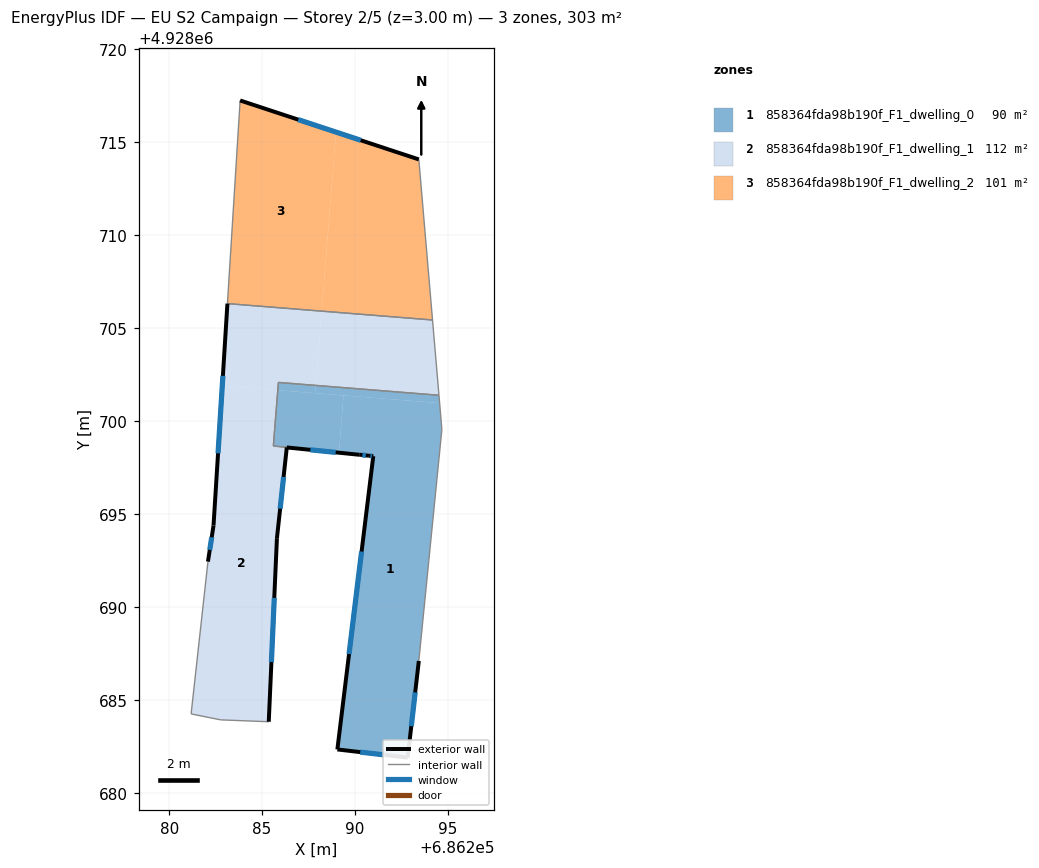
=== STOREY PLAN SPEC (per zone: floor XY polygon, exterior-wall plan segments, windows/doors) ===
zone 1: 858364fda98b190f_F1_dwelling_0  (90.1 m²)
  floor: (686292.83, 4928681.91) (686293.43, 4928687.11) (686294.67, 4928699.56) (686294.55, 4928700.97) (686289.38, 4928701.39) (686289.13, 4928698.31) (686290.22, 4928698.20) (686290.74, 4928698.14) (686290.98, 4928698.12) (686289.05, 4928682.35)
  floor: (686289.13, 4928698.31) (686289.38, 4928701.39) (686285.84, 4928701.67) (686285.60, 4928698.67)
  floor: (686294.55, 4928700.97) (686294.51, 4928701.40) (686287.89, 4928701.93) (686287.85, 4928701.51)
  floor: (686287.85, 4928701.51) (686287.89, 4928701.93) (686285.88, 4928702.09) (686285.84, 4928701.67)
  exterior wall: (686293.43, 4928687.11) – (686292.83, 4928681.91)  [5.2 m]
    window: (686293.23, 4928685.42) – (686293.02, 4928683.60)  [1.9 m²]
  exterior wall: (686292.83, 4928681.91) – (686289.05, 4928682.35)  [3.8 m]
    window: (686291.60, 4928682.05) – (686290.28, 4928682.21)  [1.4 m²]
  exterior wall: (686289.05, 4928682.35) – (686290.98, 4928698.12)  [15.9 m]
    window: (686289.67, 4928687.48) – (686290.35, 4928692.99)  [5.8 m²]
  exterior wall: (686290.98, 4928698.12) – (686290.74, 4928698.14)  [0.2 m]
    window: (686290.90, 4928698.13) – (686290.82, 4928698.14)  [0.1 m²]
  exterior wall: (686290.74, 4928698.14) – (686290.23, 4928698.20) – (686290.22, 4928698.20)  [0.5 m]
    window: (686290.58, 4928698.16) – (686290.39, 4928698.18) – (686290.39, 4928698.18)  [0.2 m²]
  interior walls: 5
zone 2: 858364fda98b190f_F1_dwelling_1  (111.6 m²)
  floor: (686287.89, 4928701.93) (686288.20, 4928705.92) (686283.13, 4928706.33) (686282.86, 4928701.91) (686285.84, 4928701.67) (686285.88, 4928702.09)
  floor: (686285.36, 4928683.84) (686285.80, 4928693.71) (686286.33, 4928698.59) (686289.13, 4928698.31) (686285.60, 4928698.67) (686285.84, 4928701.67) (686282.86, 4928701.91) (686282.39, 4928694.39) (686282.09, 4928692.45) (686281.18, 4928684.26) (686282.78, 4928683.94)
  floor: (686294.51, 4928701.40) (686294.16, 4928705.45) (686288.20, 4928705.92) (686287.89, 4928701.93)
  exterior wall: (686285.80, 4928693.71) – (686285.36, 4928683.84)  [9.9 m]
    window: (686285.65, 4928690.50) – (686285.50, 4928687.05)  [3.6 m²]
  exterior wall: (686282.09, 4928692.45) – (686282.39, 4928694.39)  [2.0 m]
    window: (686282.18, 4928693.08) – (686282.29, 4928693.76)  [0.7 m²]
  exterior wall: (686282.39, 4928694.39) – (686283.13, 4928706.33)  [12.0 m]
    window: (686282.63, 4928698.27) – (686282.89, 4928702.44)  [4.4 m²]
  exterior wall: (686290.22, 4928698.20) – (686286.33, 4928698.59)  [3.9 m]
    window: (686288.96, 4928698.33) – (686287.59, 4928698.46)  [1.4 m²]
  exterior wall: (686286.33, 4928698.59) – (686285.80, 4928693.71)  [4.9 m]
    window: (686286.15, 4928697.00) – (686285.97, 4928695.30)  [1.8 m²]
  interior walls: 8
zone 3: 858364fda98b190f_F1_dwelling_2  (100.9 m²)
  floor: (686294.16, 4928705.45) (686293.43, 4928714.08) (686288.97, 4928715.55) (686288.20, 4928705.92)
  floor: (686288.20, 4928705.92) (686288.97, 4928715.55) (686283.82, 4928717.25) (686283.13, 4928706.33)
  exterior wall: (686283.82, 4928717.25) – (686293.43, 4928714.08)  [10.1 m]
    window: (686286.94, 4928716.22) – (686290.30, 4928715.11)  [3.7 m²]
  interior walls: 3

=== DERIVED (storey summary) ===
Building: EU S2 Campaign
Storey: 2 of 5  (floor level z = 3.00 m)
Storey gross floor area: 302.6 m²
Zones on this storey: 3
  - 858364fda98b190f_F1_dwelling_0: floor 90.1 m²; exterior wall 25.7 m (77.1 m²); 5 window(s) 9.4 m²; WWR 12.2%
  - 858364fda98b190f_F1_dwelling_1: floor 111.6 m²; exterior wall 32.6 m (97.9 m²); 5 window(s) 12.0 m²; WWR 12.2%
  - 858364fda98b190f_F1_dwelling_2: floor 100.9 m²; exterior wall 10.1 m (30.4 m²); 1 window(s) 3.7 m²; WWR 12.2%
Zone adjacency (shared interzone walls):
  - 858364fda98b190f_F1_dwelling_0 ↔ 858364fda98b190f_F1_dwelling_1
  - 858364fda98b190f_F1_dwelling_1 ↔ 858364fda98b190f_F1_dwelling_2